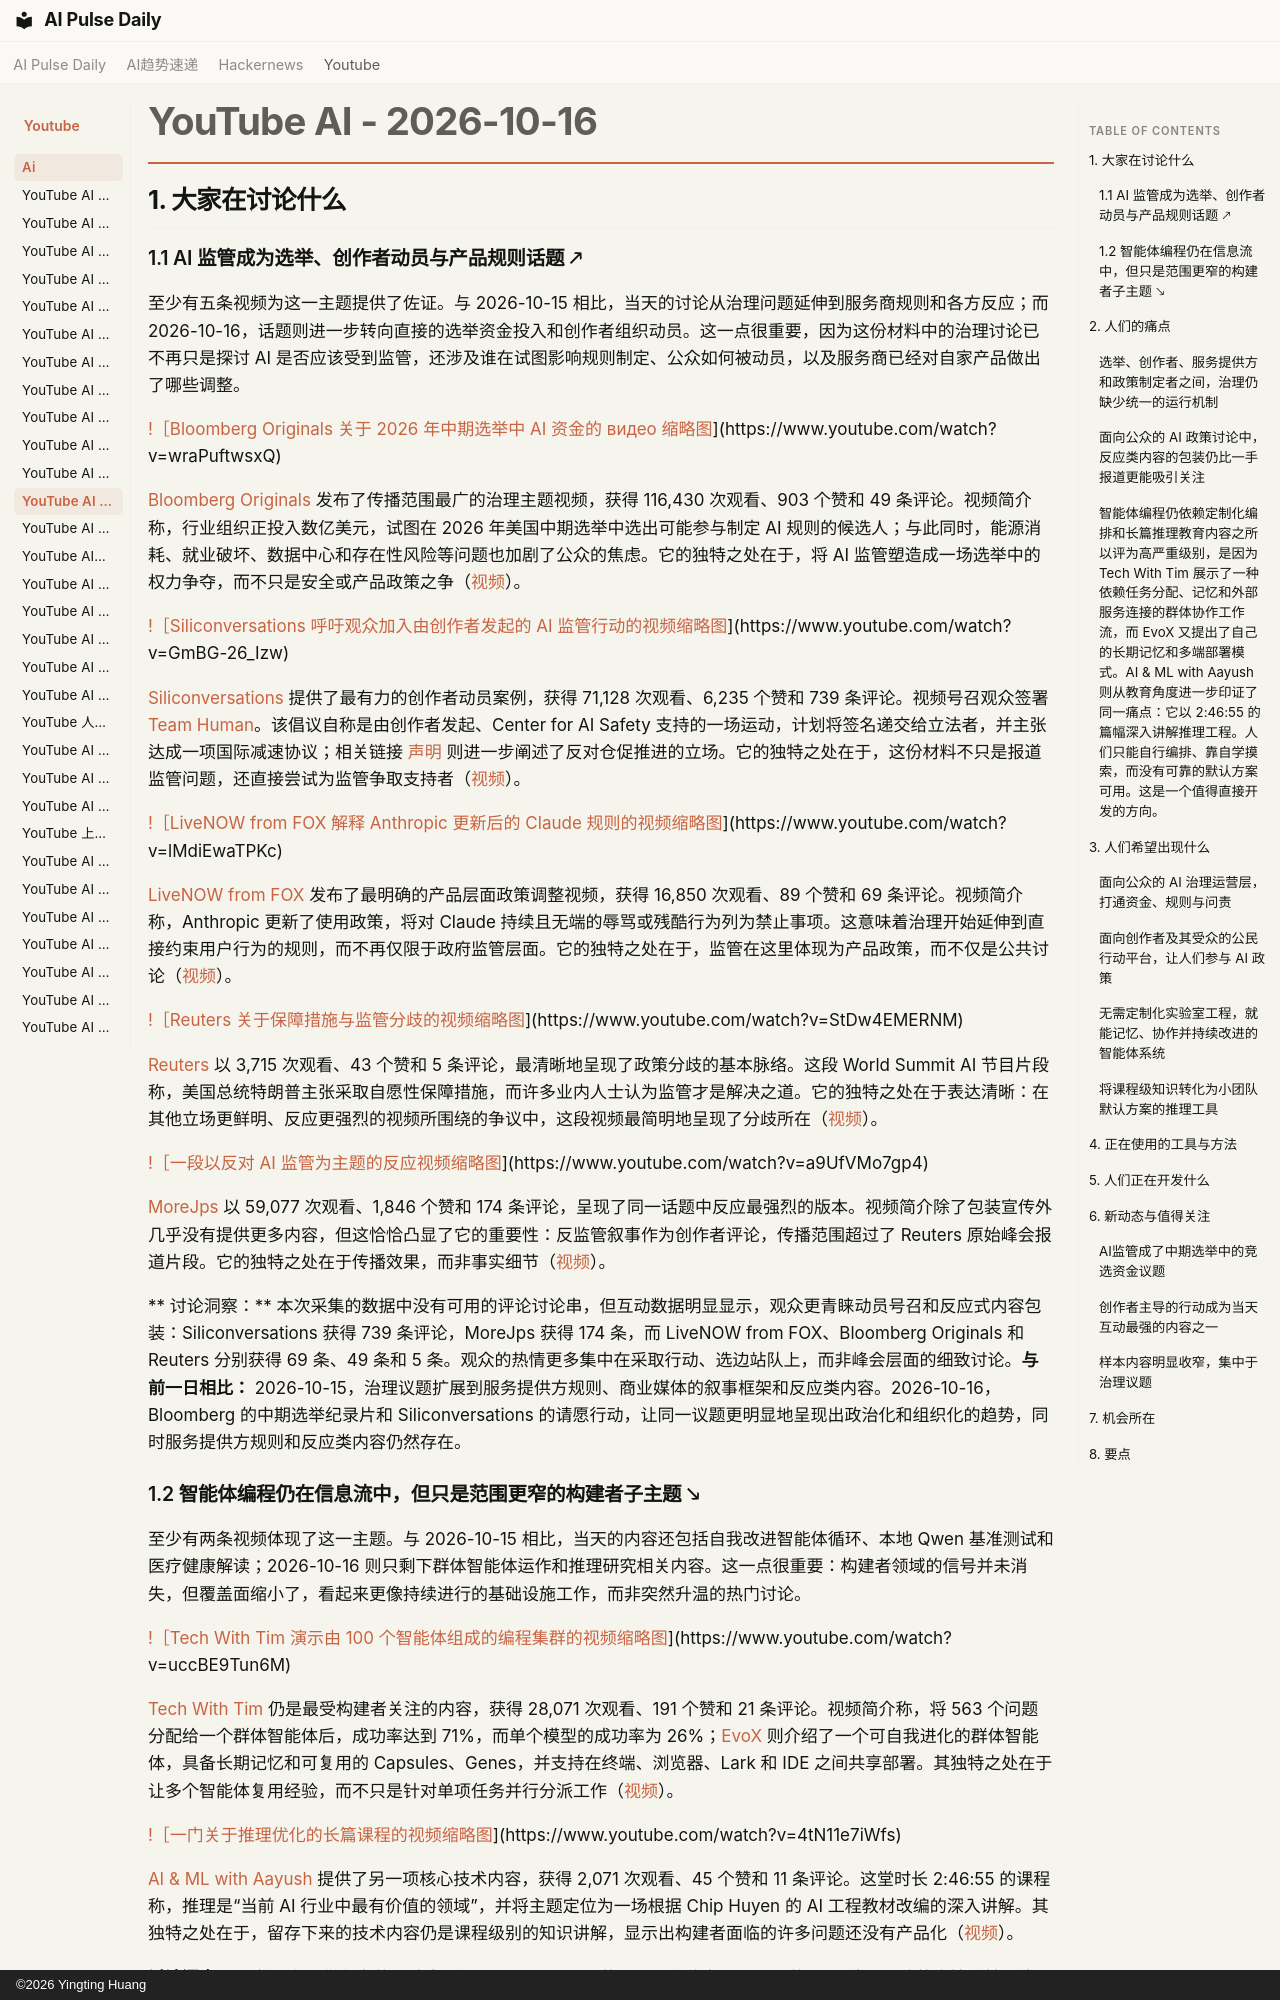

repository: vibewatch/vibewatch.github.io · page: youtube/ai/2026-10-16.zh/index.html · generator: mkdocs · copyright: ©2026 Yingting Huang

# YouTube AI - 2026-10-16

## 1. 大家在讨论什么

### 1.1 AI 监管成为选举、创作者动员与产品规则话题 🡕

至少有五条视频为这一主题提供了佐证。与 2026-10-15 相比，当天的讨论从治理问题延伸到服务商规则和各方反应；而 2026-10-16，话题则进一步转向直接的选举资金投入和创作者组织动员。这一点很重要，因为这份材料中的治理讨论已不再只是探讨 AI 是否应该受到监管，还涉及谁在试图影响规则制定、公众如何被动员，以及服务商已经对自家产品做出了哪些调整。

[!［Bloomberg Originals 关于 2026 年中期选举中 AI 资金的 видео 缩略图](https://i.ytimg.com/vi/wraPuftwsxQ/maxresdefault.jpg)](https://www.youtube.com/watch?v=wraPuftwsxQ)

[Bloomberg Originals](https://www.youtube.com/channel/UCUMZ7gohGI9HcU9VNsr2FJQ) 发布了传播范围最广的治理主题视频，获得 116,430 次观看、903 个赞和 49 条评论。视频简介称，行业组织正投入数亿美元，试图在 2026 年美国中期选举中选出可能参与制定 AI 规则的候选人；与此同时，能源消耗、就业破坏、数据中心和存在性风险等问题也加剧了公众的焦虑。它的独特之处在于，将 AI 监管塑造成一场选举中的权力争夺，而不只是安全或产品政策之争（[视频](https://www.youtube.com/watch?v=wraPuftwsxQ)）。

[!［Siliconversations 呼吁观众加入由创作者发起的 AI 监管行动的视频缩略图](https://i.ytimg.com/vi/GmBG-26_Izw/maxresdefault.jpg)](https://www.youtube.com/watch?v=GmBG-26_Izw)

[Siliconversations](https://www.youtube.com/channel/UCaItA_xyCNvDSf-DLkzClRg) 提供了最有力的创作者动员案例，获得 71,128 次观看、6,235 个赞和 739 条评论。视频号召观众签署 [Team Human](https://www.teamhuman.org)。该倡议自称是由创作者发起、Center for AI Safety 支持的一场运动，计划将签名递交给立法者，并主张达成一项国际减速协议；相关链接 [声明](https://superintelligence-statement.org/) 则进一步阐述了反对仓促推进的立场。它的独特之处在于，这份材料不只是报道监管问题，还直接尝试为监管争取支持者（[视频](https://www.youtube.com/watch?v=GmBG-26_Izw)）。

[!［LiveNOW from FOX 解释 Anthropic 更新后的 Claude 规则的视频缩略图](https://i.ytimg.com/vi/lMdiEwaTPKc/maxresdefault.jpg)](https://www.youtube.com/watch?v=lMdiEwaTPKc)

[LiveNOW from FOX](https://www.youtube.com/channel/UCJg9wBPyKMNA5sRDnvzmkdg) 发布了最明确的产品层面政策调整视频，获得 16,850 次观看、89 个赞和 69 条评论。视频简介称，Anthropic 更新了使用政策，将对 Claude 持续且无端的辱骂或残酷行为列为禁止事项。这意味着治理开始延伸到直接约束用户行为的规则，而不再仅限于政府监管层面。它的独特之处在于，监管在这里体现为产品政策，而不仅是公共讨论（[视频](https://www.youtube.com/watch?v=lMdiEwaTPKc)）。

[!［Reuters 关于保障措施与监管分歧的视频缩略图](https://i.ytimg.com/vi/StDw4EMERNM/maxresdefault.jpg)](https://www.youtube.com/watch?v=StDw4EMERNM)

[Reuters](https://www.youtube.com/channel/UChqUTb7kYRX8-EiaN3XFrSQ) 以 3,715 次观看、43 个赞和 5 条评论，最清晰地呈现了政策分歧的基本脉络。这段 World Summit AI 节目片段称，美国总统特朗普主张采取自愿性保障措施，而许多业内人士认为监管才是解决之道。它的独特之处在于表达清晰：在其他立场更鲜明、反应更强烈的视频所围绕的争议中，这段视频最简明地呈现了分歧所在（[视频](https://www.youtube.com/watch?v=StDw4EMERNM)）。

[!［一段以反对 AI 监管为主题的反应视频缩略图](https://i.ytimg.com/vi/a9UfVMo7gp4/maxresdefault.jpg)](https://www.youtube.com/watch?v=a9UfVMo7gp4)

[MoreJps](https://www.youtube.com/channel/UC114Itif9J1npupWFp2oGSA) 以 59,077 次观看、1,846 个赞和 174 条评论，呈现了同一话题中反应最强烈的版本。视频简介除了包装宣传外几乎没有提供更多内容，但这恰恰凸显了它的重要性：反监管叙事作为创作者评论，传播范围超过了 Reuters 原始峰会报道片段。它的独特之处在于传播效果，而非事实细节（[视频](https://www.youtube.com/watch?v=a9UfVMo7gp4)）。

** 讨论洞察：** 本次采集的数据中没有可用的评论讨论串，但互动数据明显显示，观众更青睐动员号召和反应式内容包装：Siliconversations 获得 739 条评论，MoreJps 获得 174 条，而 LiveNOW from FOX、Bloomberg Originals 和 Reuters 分别获得 69 条、49 条和 5 条。观众的热情更多集中在采取行动、选边站队上，而非峰会层面的细致讨论。**与前一日相比：** 2026-10-15，治理议题扩展到服务提供方规则、商业媒体的叙事框架和反应类内容。2026-10-16，Bloomberg 的中期选举纪录片和 Siliconversations 的请愿行动，让同一议题更明显地呈现出政治化和组织化的趋势，同时服务提供方规则和反应类内容仍然存在。
